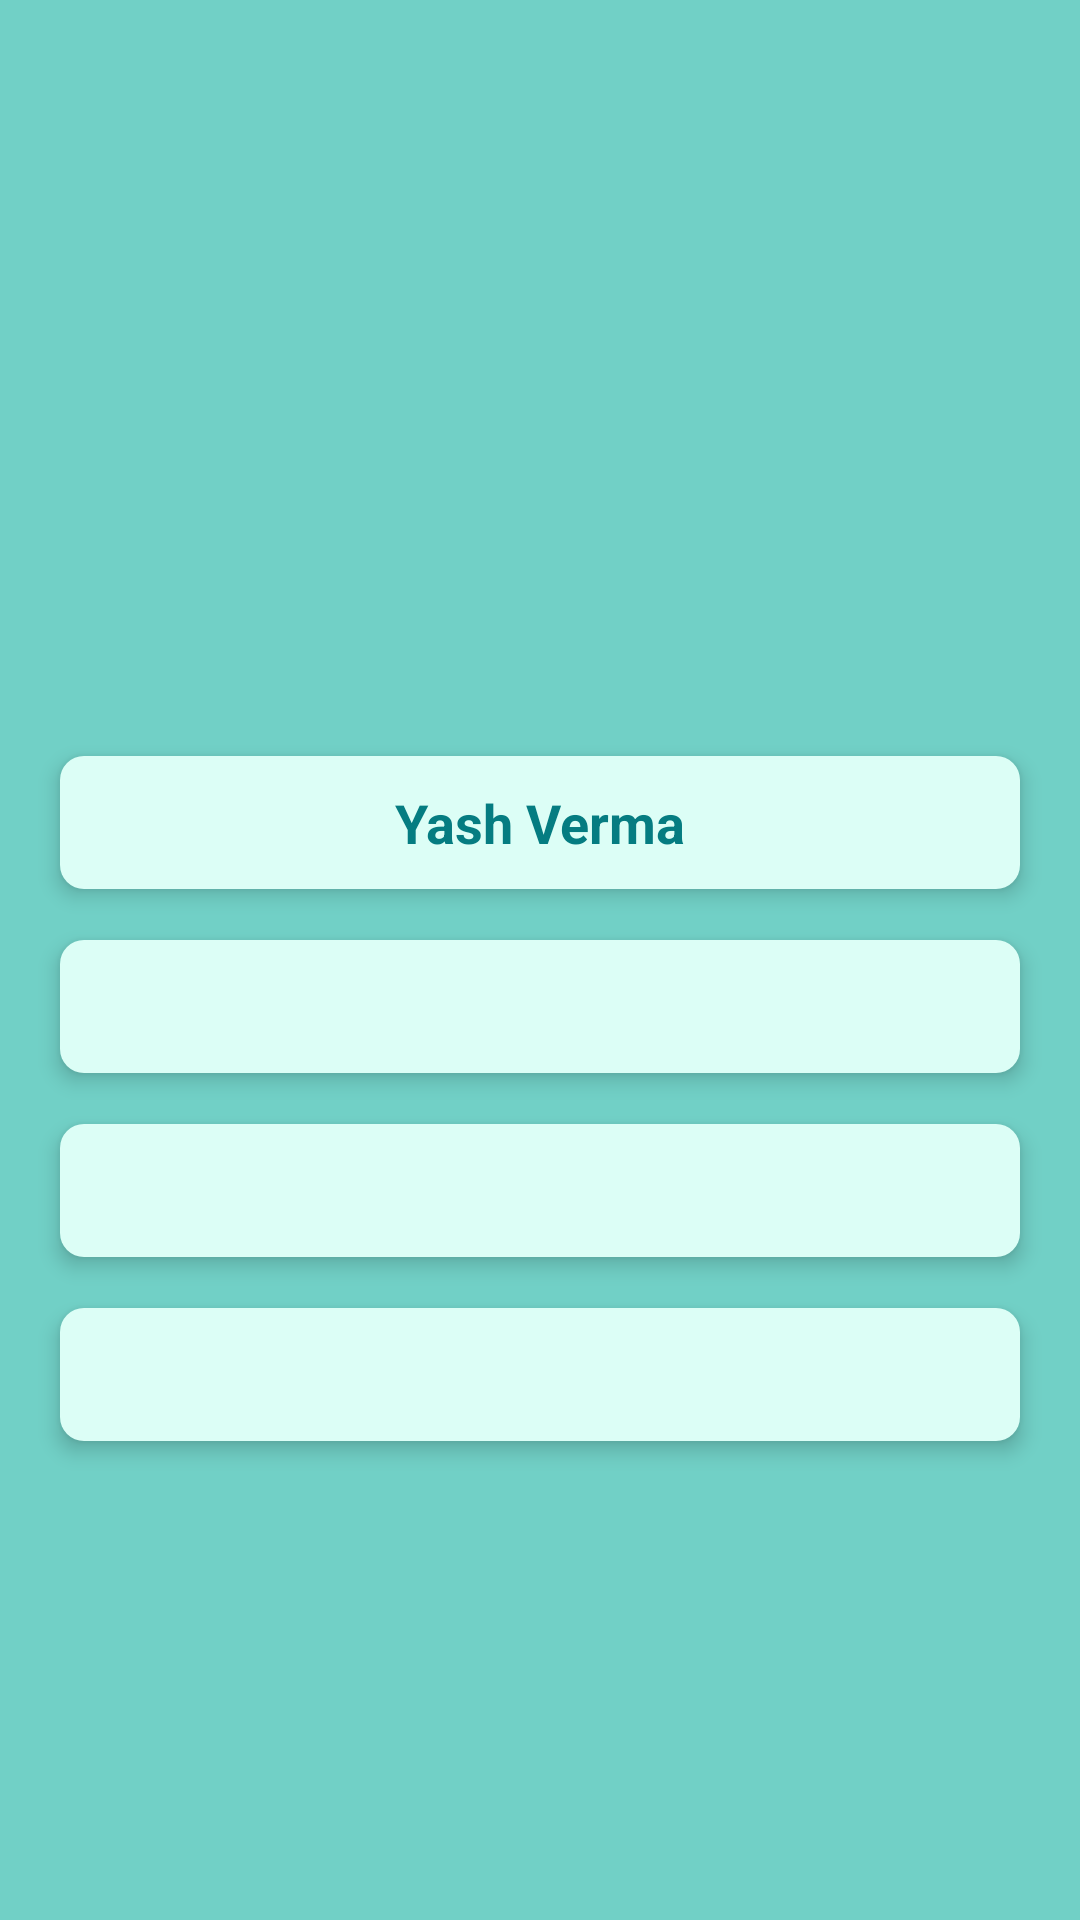

This screen was rendered from an Android layout file. Write that file and the resources it references.
<!-- AndroidManifest.xml: application theme AppTheme -->
<!-- res/layout/fragment_profile.xml -->
<?xml version="1.0" encoding="utf-8"?>
<RelativeLayout xmlns:android="http://schemas.android.com/apk/res/android"
    xmlns:app="http://schemas.android.com/apk/res-auto"
    xmlns:tools="http://schemas.android.com/tools"
    android:layout_width="match_parent"
    android:layout_height="match_parent"
    android:background="@color/profile_bg"
    tools:context=".fragment.ProfileFragment">

    <ImageView
        android:id="@+id/imgCurrentUser"
        android:layout_width="170dp"
        android:layout_height="170dp"
        android:layout_centerHorizontal="true"
        android:layout_marginTop="70dp"
        android:elevation="30dp"
        android:padding="10dp"
        android:src="@drawable/ic_current_user" />

    <TextView
        android:id="@+id/txtName"
        android:layout_width="match_parent"
        android:layout_height="wrap_content"
        android:layout_below="@id/imgCurrentUser"
        android:layout_marginLeft="20dp"
        android:layout_marginTop="12dp"
        android:layout_marginRight="20dp"
        android:background="@drawable/rounded_border_for_view"
        android:drawablePadding="4dp"
        android:elevation="4dp"
        android:padding="10dp"
        android:text="Yash Verma"
        android:textAlignment="center"
        android:textColor="@color/text_color"
        android:textSize="18sp"
        android:textStyle="bold" />

    <TextView
        android:id="@+id/txtMobileNumber"
        android:layout_width="match_parent"
        android:layout_height="wrap_content"
        android:layout_below="@id/txtName"
        android:layout_marginLeft="20dp"
        android:layout_marginTop="17dp"
        android:layout_marginRight="20dp"
        android:background="@drawable/rounded_border_for_view"
        android:drawablePadding="4dp"
        android:elevation="4dp"
        android:inputType="number"
        android:padding="10dp"
        android:textAlignment="center"
        android:textColor="@color/text_color"
        android:textSize="18sp" />

    <TextView
        android:id="@+id/txtEmail"
        android:layout_width="match_parent"
        android:layout_height="wrap_content"
        android:layout_below="@id/txtMobileNumber"
        android:layout_marginLeft="20dp"
        android:layout_marginTop="17dp"
        android:layout_marginRight="20dp"
        android:background="@drawable/rounded_border_for_view"
        android:drawablePadding="4dp"
        android:padding="10dp"
        android:textAlignment="center"
        android:textColor="@color/text_color"
        android:elevation="4dp"
        android:textSize="18sp"/>

    <TextView
        android:id="@+id/txtAddress"
        android:layout_width="match_parent"
        android:layout_height="wrap_content"
        android:layout_below="@id/txtEmail"
        android:layout_marginLeft="20dp"
        android:layout_marginTop="17dp"
        android:layout_marginRight="20dp"
        android:background="@drawable/rounded_border_for_view"
        android:drawablePadding="4dp"
        android:inputType="text"
        android:padding="10dp"
        android:textAlignment="center"
        android:textColor="@color/text_color"
        android:elevation="4dp"
        android:textSize="18sp"/>

</RelativeLayout>
<!-- resources referenced by this layout -->
<resources>
  <color name="profile_bg">#D95AC9BE</color>
  <color name="text_color">#057C81</color>
  <!-- drawable rounded_border_for_view (drawable) -->
  <?xml version="1.0" encoding="utf-8"?>
  <shape xmlns:android="http://schemas.android.com/apk/res/android">
      <solid android:color="@color/search_bar"/>
      <corners android:radius="8dp"/>
  </shape>
  <style name="AppTheme" parent="Theme.AppCompat.Light.NoActionBar">
          
          <item name="colorPrimary">@color/colorPrimary</item>
          <item name="android:forceDarkAllowed" tools:targetApi="q">false</item>
          <item name="colorPrimaryDark">@color/colorPrimaryDark</item>
          <item name="colorAccent">@color/colorAccent</item>
      </style>
  <color name="search_bar">#DCFEF6</color>
  <color name="colorPrimary">#26A69A</color>
  <color name="colorPrimaryDark">#006064</color>
  <color name="colorAccent">#12A18E</color>
</resources>
